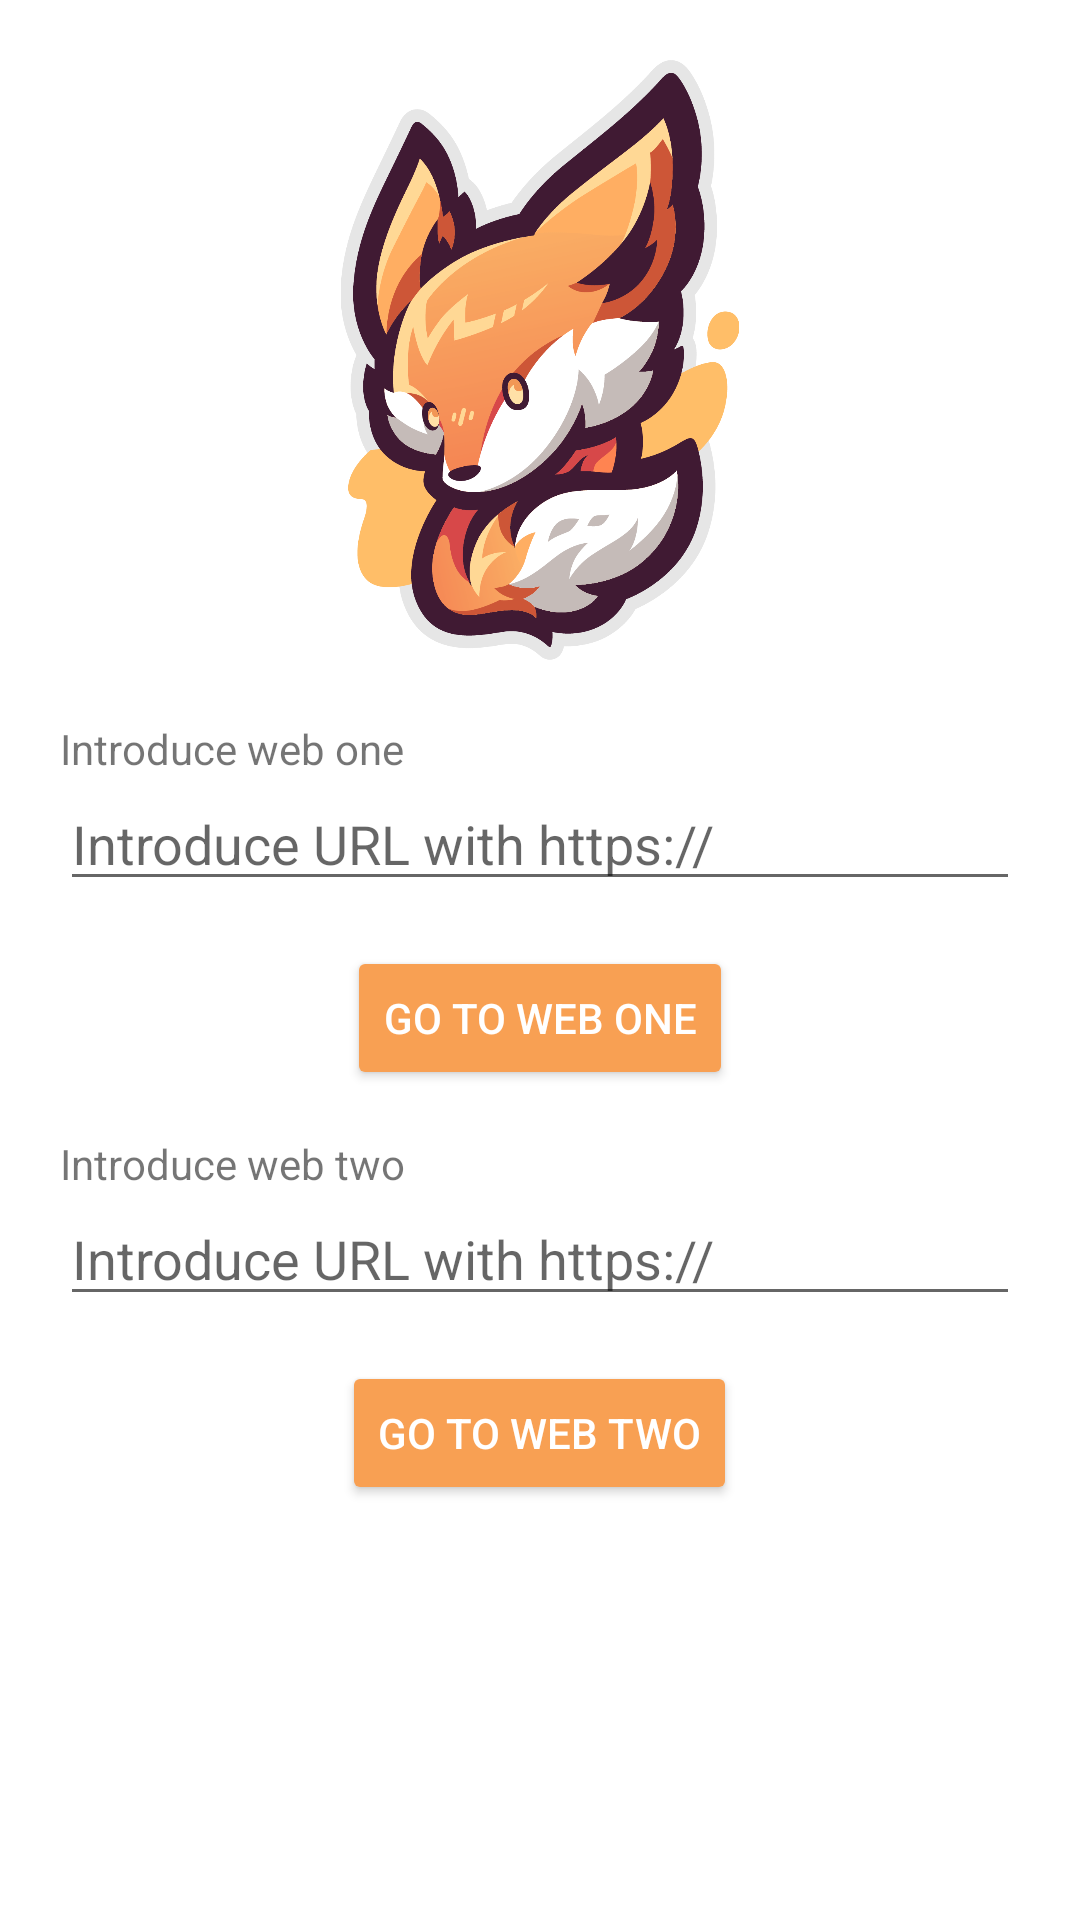

Reconstruct the res/layout file that produces this screen, plus the resources it refers to.
<!-- AndroidManifest.xml: application theme Theme.Ej04_Beatriz_Criado -->
<!-- res/layout/searcher_fragment.xml -->
<?xml version="1.0" encoding="utf-8"?>
<LinearLayout xmlns:android="http://schemas.android.com/apk/res/android"
    xmlns:app="http://schemas.android.com/apk/res-auto"
    android:layout_width="match_parent"
    android:layout_height="match_parent"
    android:orientation="vertical">

    <ImageView
        android:id="@+id/foxy"
        android:layout_width="match_parent"
        android:layout_height="200dp"
        android:layout_marginVertical="20dp"
        app:srcCompat="@drawable/foxy" />

    <TextView
        android:layout_width="match_parent"
        android:layout_height="wrap_content"
        android:layout_marginHorizontal="20dp"
        android:text="@string/introduce_web_one" />

    <EditText
        android:id="@+id/webOneET"
        android:layout_width="match_parent"
        android:layout_height="wrap_content"
        android:layout_marginHorizontal="20dp"
        android:hint="@string/introduce_urlOne"
        android:inputType="text" />

    <Button
        android:id="@+id/webOneBT"
        android:layout_width="wrap_content"
        android:layout_height="wrap_content"
        android:layout_gravity="center_horizontal"
        android:layout_margin="15dp"
        android:text="@string/go_to_web_one"
        android:textColor="@color/white"
        app:backgroundTint="#F8A053"
        app:cornerRadius="32dp"
        app:elevation="8dp"
        app:strokeColor="#14404040"
        app:strokeWidth="2dp" />

    <TextView
        android:layout_width="match_parent"
        android:layout_height="wrap_content"
        android:layout_marginHorizontal="20dp"
        android:text="@string/introduce_web_two" />

    <EditText
        android:id="@+id/webTwoET"
        android:layout_width="match_parent"
        android:layout_height="wrap_content"
        android:layout_marginHorizontal="20dp"
        android:hint="@string/introduce_urlTwo"
        android:inputType="text" />

    <Button
        android:id="@+id/webTwoBT"
        android:layout_width="wrap_content"
        android:layout_height="wrap_content"
        android:layout_gravity="center_horizontal"
        android:layout_margin="15dp"
        android:text="@string/go_to_web_two"
        android:textColor="@color/white"
        app:backgroundTint="#F8A053"
        app:cornerRadius="32dp"
        app:elevation="8dp"
        app:strokeColor="#14404040"
        app:strokeWidth="2dp" />

    <ProgressBar
        android:id="@+id/progressBar"
        style="?android:attr/progressBarStyle"
        android:layout_width="match_parent"
        android:layout_height="wrap_content"
        android:visibility="gone" />

    <TextView
        android:id="@+id/goSeeYourWeb"
        android:layout_width="match_parent"
        android:layout_height="wrap_content"
        android:layout_margin="10dp"
        android:layout_marginHorizontal="20dp"
        android:gravity="center_horizontal"
        android:text="@string/go_see_your_web"
        android:textColor="@color/Light_Orange"
        android:textSize="16sp"
        android:textStyle="bold"
        android:visibility="gone" />

</LinearLayout>
<!-- resources referenced by this layout -->
<resources>
  <color name="Light_Orange">#FFF8A053</color>
  <color name="white">#FFFFFFFF</color>
  <!-- drawable foxy: png bitmap (drawable, 150034 bytes) -->
  <string name="go_see_your_web">Go see your web</string>
  <string name="go_to_web_one">Go to web one</string>
  <string name="go_to_web_two">Go to web two</string>
  <string name="introduce_urlOne">Introduce URL with https://</string>
  <string name="introduce_urlTwo">Introduce URL with https://</string>
  <string name="introduce_web_one">Introduce web one</string>
  <string name="introduce_web_two">Introduce web two</string>
  <style name="Theme.Ej04_Beatriz_Criado" parent="Theme.MaterialComponents.DayNight.NoActionBar">
          
          <item name="colorPrimary">@color/Light_Orange</item>
          <item name="colorPrimaryVariant">@color/Dark_Orange</item>
          <item name="colorOnPrimary">@color/white</item>
          
          <item name="colorSecondary">@color/Medium_Orange</item>
          <item name="colorSecondaryVariant">@color/Double_Dark_Orange</item>
          <item name="colorOnSecondary">@color/black</item>
          
          <item name="android:statusBarColor" tools:targetApi="l">?attr/colorPrimaryVariant</item>
          
      </style>
  <color name="Dark_Orange">#FF7903</color>
  <color name="Medium_Orange">#FF902F</color>
  <color name="Double_Dark_Orange">#BF5900</color>
  <color name="black">#FF000000</color>
</resources>
